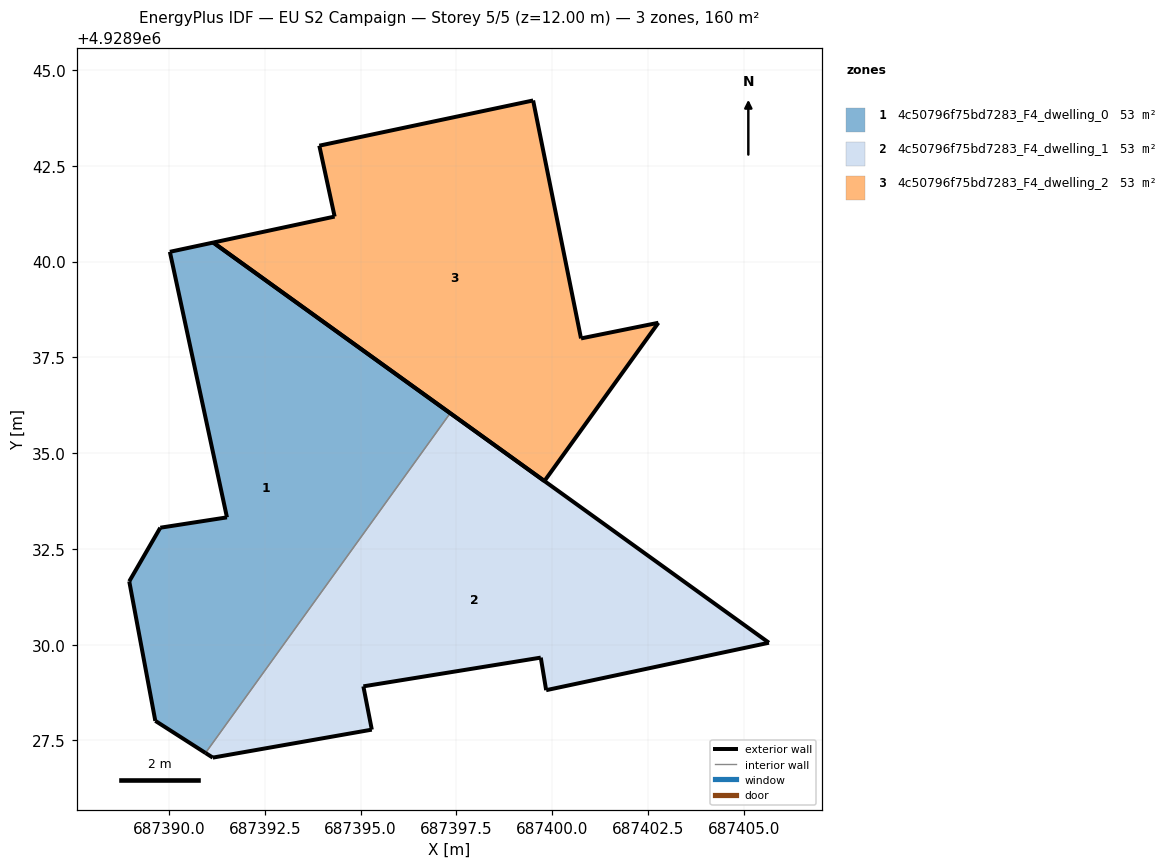
=== STOREY PLAN SPEC (per zone: floor XY polygon, exterior-wall plan segments, windows/doors) ===
zone 1: 4c50796f75bd7283_F4_dwelling_0  (53.2 m²)
  floor: (687390.95, 4928927.17) (687397.34, 4928936.04) (687391.15, 4928940.50) (687390.02, 4928940.25) (687391.51, 4928933.32) (687389.77, 4928933.05) (687388.96, 4928931.65) (687389.64, 4928928.01)
  exterior wall: (687390.95, 4928927.17) – (687389.64, 4928928.01)  [1.6 m]
  exterior wall: (687389.64, 4928928.01) – (687388.96, 4928931.65)  [3.7 m]
  exterior wall: (687388.96, 4928931.65) – (687389.77, 4928933.05)  [1.6 m]
  exterior wall: (687389.77, 4928933.05) – (687391.51, 4928933.32)  [1.8 m]
  exterior wall: (687391.51, 4928933.32) – (687390.02, 4928940.25)  [7.1 m]
  exterior wall: (687390.02, 4928940.25) – (687391.15, 4928940.50)  [1.2 m]
  exterior wall: (687391.15, 4928940.50) – (687397.34, 4928936.04)  [7.6 m]
  interior walls: 1
zone 2: 4c50796f75bd7283_F4_dwelling_1  (53.2 m²)
  floor: (687405.66, 4928930.05) (687397.34, 4928936.04) (687390.95, 4928927.17) (687391.14, 4928927.05) (687395.29, 4928927.78) (687395.07, 4928928.91) (687399.70, 4928929.66) (687399.84, 4928928.81)
  exterior wall: (687399.84, 4928928.81) – (687399.70, 4928929.66)  [0.9 m]
  exterior wall: (687399.70, 4928929.66) – (687395.07, 4928928.91)  [4.7 m]
  exterior wall: (687395.07, 4928928.91) – (687395.29, 4928927.78)  [1.2 m]
  exterior wall: (687395.29, 4928927.78) – (687391.14, 4928927.05)  [4.2 m]
  exterior wall: (687391.14, 4928927.05) – (687390.95, 4928927.17)  [0.2 m]
  exterior wall: (687397.34, 4928936.04) – (687405.66, 4928930.05)  [10.3 m]
  exterior wall: (687405.66, 4928930.05) – (687399.84, 4928928.81)  [5.9 m]
  interior walls: 1
zone 3: 4c50796f75bd7283_F4_dwelling_2  (53.2 m²)
  floor: (687399.80, 4928934.27) (687402.77, 4928938.40) (687400.75, 4928937.99) (687399.50, 4928944.20) (687393.92, 4928943.02) (687394.32, 4928941.17) (687391.15, 4928940.50)
  exterior wall: (687399.80, 4928934.27) – (687391.15, 4928940.50)  [10.7 m]
  exterior wall: (687391.15, 4928940.50) – (687394.32, 4928941.17)  [3.2 m]
  exterior wall: (687394.32, 4928941.17) – (687393.92, 4928943.02)  [1.9 m]
  exterior wall: (687393.92, 4928943.02) – (687399.50, 4928944.20)  [5.7 m]
  exterior wall: (687399.50, 4928944.20) – (687400.75, 4928937.99)  [6.3 m]
  exterior wall: (687400.75, 4928937.99) – (687402.77, 4928938.40)  [2.1 m]
  exterior wall: (687402.77, 4928938.40) – (687399.80, 4928934.27)  [5.1 m]

=== DERIVED (storey summary) ===
Building: EU S2 Campaign
Storey: 5 of 5  (floor level z = 12.00 m)
Storey gross floor area: 159.6 m²
Zones on this storey: 3
  - 4c50796f75bd7283_F4_dwelling_0: floor 53.2 m²; exterior wall 24.5 m (73.5 m²); WWR 0.0%
  - 4c50796f75bd7283_F4_dwelling_1: floor 53.2 m²; exterior wall 27.3 m (82.0 m²); WWR 0.0%
  - 4c50796f75bd7283_F4_dwelling_2: floor 53.2 m²; exterior wall 35.0 m (104.9 m²); WWR 0.0%
Zone adjacency (shared interzone walls):
  - 4c50796f75bd7283_F4_dwelling_0 ↔ 4c50796f75bd7283_F4_dwelling_1